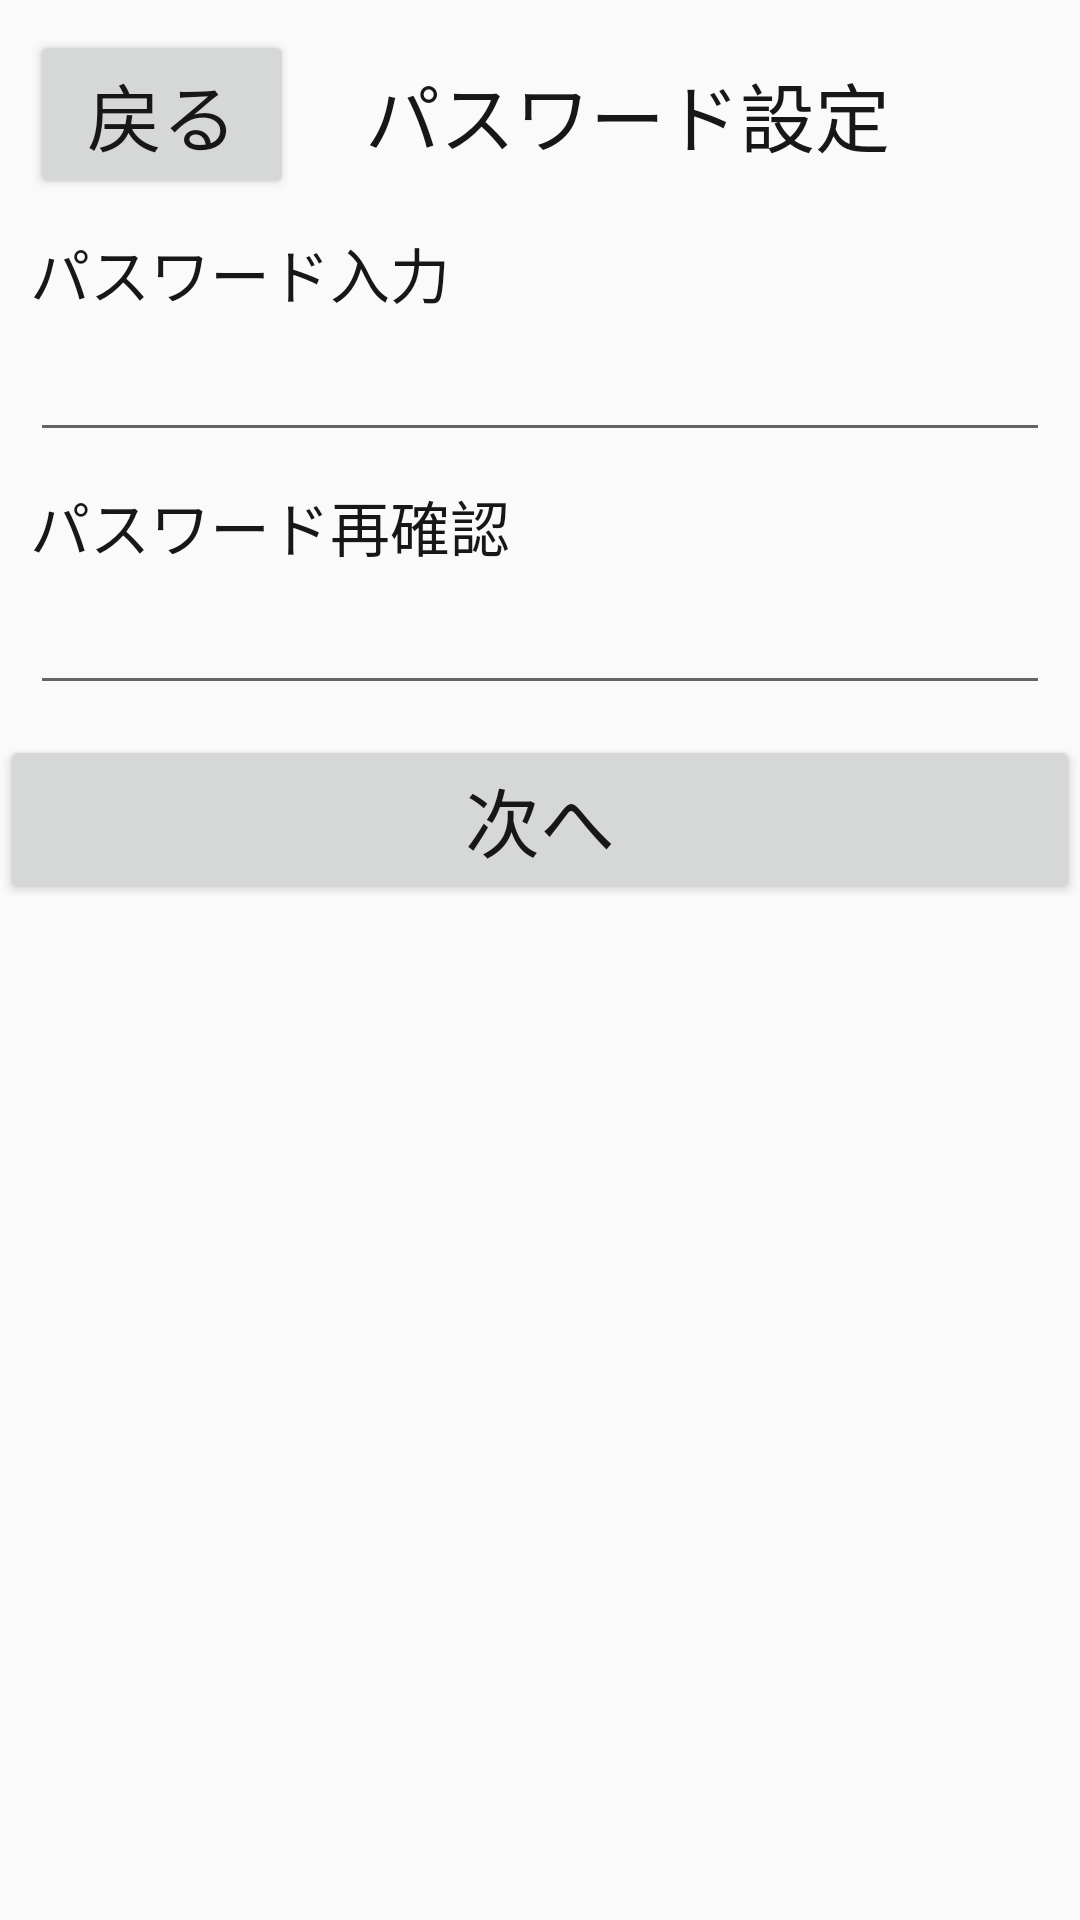

Here is an Android app screen rendered from its layout file. Give the layout XML and the strings, colors and styles it references.
<!-- AndroidManifest.xml: application theme AppTheme -->
<!-- res/layout/activity_password.xml -->
<?xml version="1.0" encoding="utf-8"?>
<androidx.constraintlayout.widget.ConstraintLayout xmlns:android="http://schemas.android.com/apk/res/android"
    xmlns:app="http://schemas.android.com/apk/res-auto"
    xmlns:tools="http://schemas.android.com/tools"
    android:layout_width="match_parent"
    android:layout_height="match_parent"
    tools:context=".passwordActivity">

    <LinearLayout
        android:layout_width="match_parent"
        android:layout_height="match_parent"
        android:orientation="vertical"
        tools:layout_editor_absoluteX="0dp"
        tools:layout_editor_absoluteY="0dp">

        <LinearLayout
            android:layout_width="match_parent"
            android:layout_height="wrap_content"
            android:orientation="horizontal">

            <Button
                android:id="@+id/back"
                android:layout_width="wrap_content"
                android:layout_height="match_parent"
                android:layout_marginLeft="10dp"
                android:layout_marginTop="10dp"
                android:text="戻る"
                android:textSize="25dp" />

            <TextView
                android:layout_width="match_parent"
                android:layout_height="match_parent"
                android:layout_marginLeft="10dp"
                android:layout_marginTop="10dp"
                android:layout_marginRight="50sp"
                android:gravity="center"
                android:text="パスワード設定"
                android:textSize="25dp" />

        </LinearLayout>

        <LinearLayout
            android:layout_width="match_parent"
            android:layout_height="wrap_content"
            android:orientation="vertical">

            <TextView
                android:layout_width="wrap_content"
                android:layout_height="match_parent"
                android:layout_marginLeft="10dp"
                android:layout_marginTop="10dp"
                android:text="パスワード入力"
                android:textSize="20dp" />

            <EditText
                android:layout_width="match_parent"
                android:layout_height="wrap_content"
                android:layout_marginLeft="10dp"
                android:layout_marginTop="1dp"
                android:layout_marginRight="10dp"
                android:textSize="20dp" />

            <TextView
                android:layout_width="wrap_content"
                android:layout_height="match_parent"
                android:layout_marginLeft="10dp"
                android:layout_marginTop="10dp"
                android:text="パスワード再確認"
                android:textSize="20dp" />

            <EditText
                android:layout_width="match_parent"
                android:layout_height="wrap_content"
                android:layout_marginLeft="10dp"
                android:layout_marginTop="1dp"
                android:layout_marginRight="10dp"
                android:textSize="20dp" />

        </LinearLayout>

        <Button
            android:id="@+id/next"
            android:layout_width="match_parent"
            android:layout_height="wrap_content"
            android:layout_marginTop="10dp"
            android:text="次へ"
            android:textSize="25dp" />
    </LinearLayout>

</androidx.constraintlayout.widget.ConstraintLayout>
<!-- resources referenced by this layout -->
<resources>
  <style name="AppTheme" parent="Theme.AppCompat.Light.DarkActionBar">
          
          <item name="android:textColor">#171717</item>
      </style>
</resources>
